Labelled photos from "datasets", an image-classification folder in chinmoy12c/spsVision. The possible labels are: paper, scissor, stone.

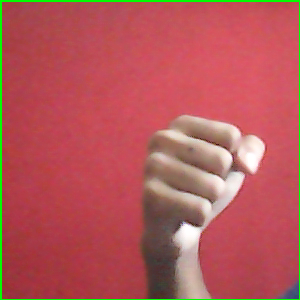
Label: stone

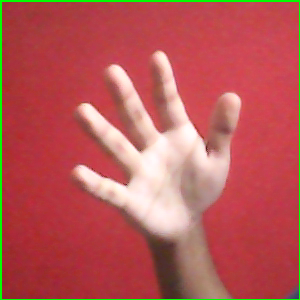
Label: paper

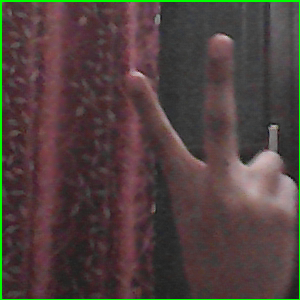
Label: scissor

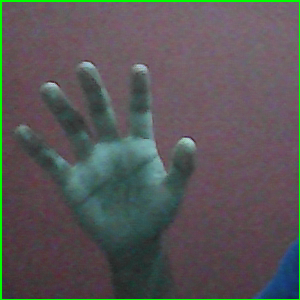
Label: paper

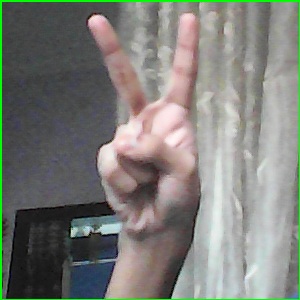
Label: scissor

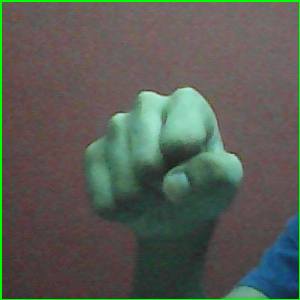
Label: stone
